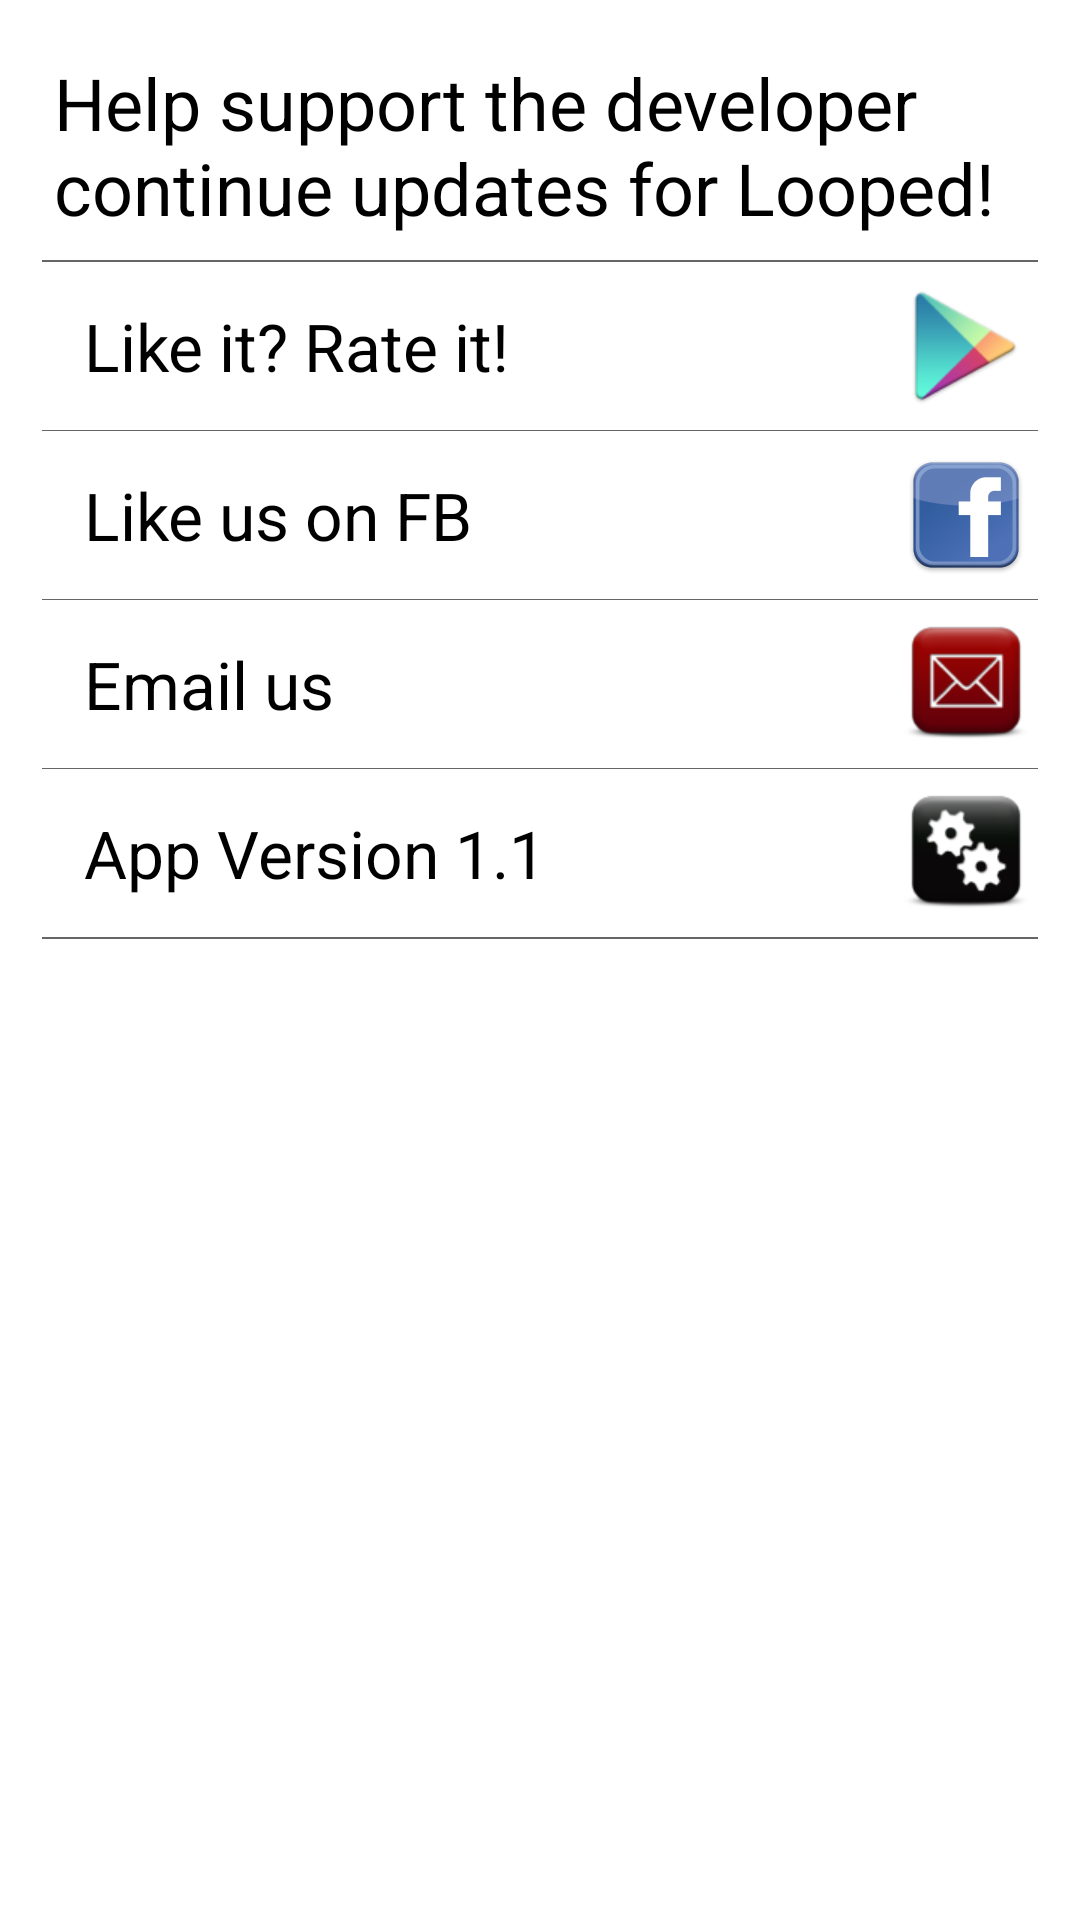

Here is an Android app screen rendered from its layout file. Give the layout XML and the strings, colors and styles it references.
<!-- AndroidManifest.xml: application theme AppTheme -->
<!-- res/layout/activity_other.xml -->
<RelativeLayout xmlns:android="http://schemas.android.com/apk/res/android"
    style="@style/LoopedCommon.LoopedOther"
    android:layout_width="match_parent"
    android:layout_height="match_parent" >

    <LinearLayout
        android:layout_width="match_parent"
        android:layout_height="wrap_content"
        android:layout_marginBottom="10dp"
        android:layout_marginLeft="10dp"
        android:layout_marginRight="10dp"
        android:layout_marginTop="10dp"
        android:divider="@drawable/horizontal_divider"
        android:dividerPadding="4dp"
        android:orientation="vertical"
        android:showDividers="middle" >

        <TextView
            android:id="@+id/textView1"
            android:layout_width="wrap_content"
            android:layout_height="wrap_content"
            android:layout_gravity="center_horizontal"
            android:layout_margin="8dp"
            android:text="Help support the developer continue updates for Looped!"
            android:textAppearance="?android:attr/textAppearanceLarge"
            android:textSize="24dp" />

        <LinearLayout
            android:layout_width="match_parent"
            android:layout_height="wrap_content"
            android:orientation="vertical" >

        </LinearLayout>

        <RelativeLayout
            android:id="@+id/RelativeLayout1"
            android:layout_width="match_parent"
            android:layout_height="wrap_content"
            android:layout_margin="4dp"
            android:divider="@drawable/vertical_divider"
            android:dividerPadding="4dp"
            android:onClick="onRateClick"
            android:showDividers="middle" >

            <TextView
                android:id="@+id/TextView04"
                android:layout_width="wrap_content"
                android:layout_height="wrap_content"
                android:layout_alignParentLeft="true"
                android:layout_centerVertical="true"
                android:layout_gravity="center_vertical"
                android:layout_marginLeft="14dp"
                android:layout_toLeftOf="@+id/rate_btn"
                android:layout_weight="0.66"
                android:text="Like it? Rate it!"
                android:textAppearance="?android:attr/textAppearanceLarge" />

            <ImageButton
                android:id="@+id/rate_btn"
                android:layout_width="wrap_content"
                android:layout_height="wrap_content"
                android:layout_alignParentRight="true"
                android:layout_alignParentTop="true"
                android:layout_weight="0.11"
                android:background="@null"
                android:onClick="onRateClick"
                android:src="@drawable/play_logo" />
        </RelativeLayout>

        <RelativeLayout
            android:id="@+id/RelativeLayout1"
            android:layout_width="match_parent"
            android:layout_height="wrap_content"
            android:layout_margin="4dp"
            android:divider="@drawable/vertical_divider"
            android:dividerPadding="4dp"
            android:onClick="onLikeClick"
            android:showDividers="middle" >

            <TextView
                android:id="@+id/TextView03"
                android:layout_width="wrap_content"
                android:layout_height="wrap_content"
                android:layout_alignParentLeft="true"
                android:layout_centerVertical="true"
                android:layout_gravity="center_vertical"
                android:layout_marginLeft="14dp"
                android:layout_toLeftOf="@+id/fb_btn"
                android:layout_weight=".8"
                android:text="Like us on FB"
                android:textAppearance="?android:attr/textAppearanceLarge" />

            <ImageButton
                android:id="@+id/fb_btn"
                android:layout_width="wrap_content"
                android:layout_height="wrap_content"
                android:layout_alignParentRight="true"
                android:layout_alignParentTop="true"
                android:layout_weight="0.10"
                android:background="@null"
                android:onClick="onLikeClick"
                android:src="@drawable/fb_logo" />
        </RelativeLayout>

        <RelativeLayout
            android:id="@+id/RelativeLayout1"
            android:layout_width="match_parent"
            android:layout_height="wrap_content"
            android:layout_margin="4dp"
            android:divider="@drawable/vertical_divider"
            android:dividerPadding="4dp"
            android:onClick="onEmailClick"
            android:showDividers="middle" >

            <TextView
                android:id="@+id/TextView02"
                android:layout_width="wrap_content"
                android:layout_height="wrap_content"
                android:layout_alignParentLeft="true"
                android:layout_centerVertical="true"
                android:layout_gravity="center_vertical"
                android:layout_marginLeft="14dp"
                android:layout_toLeftOf="@+id/email_btn"
                android:layout_weight=".8"
                android:text="Email us"
                android:textAppearance="?android:attr/textAppearanceLarge" />

            <ImageButton
                android:id="@+id/email_btn"
                android:layout_width="wrap_content"
                android:layout_height="wrap_content"
                android:layout_alignParentRight="true"
                android:layout_alignParentTop="true"
                android:layout_weight="0.10"
                android:background="@null"
                android:onClick="onEmailClick"
                android:src="@drawable/email_red" />
        </RelativeLayout>

        <RelativeLayout
            android:id="@+id/RelativeLayout1"
            android:layout_width="match_parent"
            android:layout_height="wrap_content"
            android:layout_margin="4dp"
            android:divider="@drawable/vertical_divider"
            android:dividerPadding="4dp"
            android:onClick="onAppVerClick"
            android:showDividers="middle" >

            <TextView
                android:id="@+id/TextView01"
                android:layout_width="wrap_content"
                android:layout_height="wrap_content"
                android:layout_alignParentLeft="true"
                android:layout_centerVertical="true"
                android:layout_gravity="center_vertical"
                android:layout_marginLeft="14dp"
                android:layout_toLeftOf="@+id/appver_btn"
                android:layout_weight=".8"
                android:text="App Version 1.1"
                android:textAppearance="?android:attr/textAppearanceLarge" />

            <ImageButton
                android:id="@+id/appver_btn"
                android:layout_width="wrap_content"
                android:layout_height="wrap_content"
                android:layout_alignParentRight="true"
                android:layout_alignParentTop="true"
                android:layout_weight="0.12"
                android:background="@null"
                android:onClick="onAppVerClick"
                android:src="@drawable/ver_logo" />

        </RelativeLayout>

        <LinearLayout
            android:layout_width="match_parent"
            android:layout_height="wrap_content"
            android:orientation="vertical" >
        </LinearLayout>

        <LinearLayout
            android:layout_width="match_parent"
            android:layout_height="wrap_content"
            android:orientation="vertical" >
        </LinearLayout>

    </LinearLayout>

</RelativeLayout>
<!-- resources referenced by this layout -->
<resources>
  <!-- drawable email_red: png bitmap (drawable-hdpi, 4090 bytes) -->
  <!-- drawable fb_logo: png bitmap (drawable-hdpi, 3761 bytes) -->
  <!-- drawable horizontal_divider (drawable) -->
  <?xml version="1.0" encoding="utf-8"?>
  <shape xmlns:android="http://schemas.android.com/apk/res/android">    
      <size android:height="1px" />
      <solid android:color="#666666" />    
  </shape>
  <!-- drawable play_logo: png bitmap (drawable-hdpi, 3463 bytes) -->
  <!-- drawable ver_logo: png bitmap (drawable-hdpi, 3895 bytes) -->
  <!-- drawable vertical_divider (drawable) -->
  <?xml version="1.0" encoding="utf-8"?>
  <shape xmlns:android="http://schemas.android.com/apk/res/android">    
      <size android:width="1px" />
      <solid android:color="#666666" />    
  </shape>
  <style name="AppTheme" parent="@style/Theme.Sherlock.Light.DarkActionBar" />
</resources>
